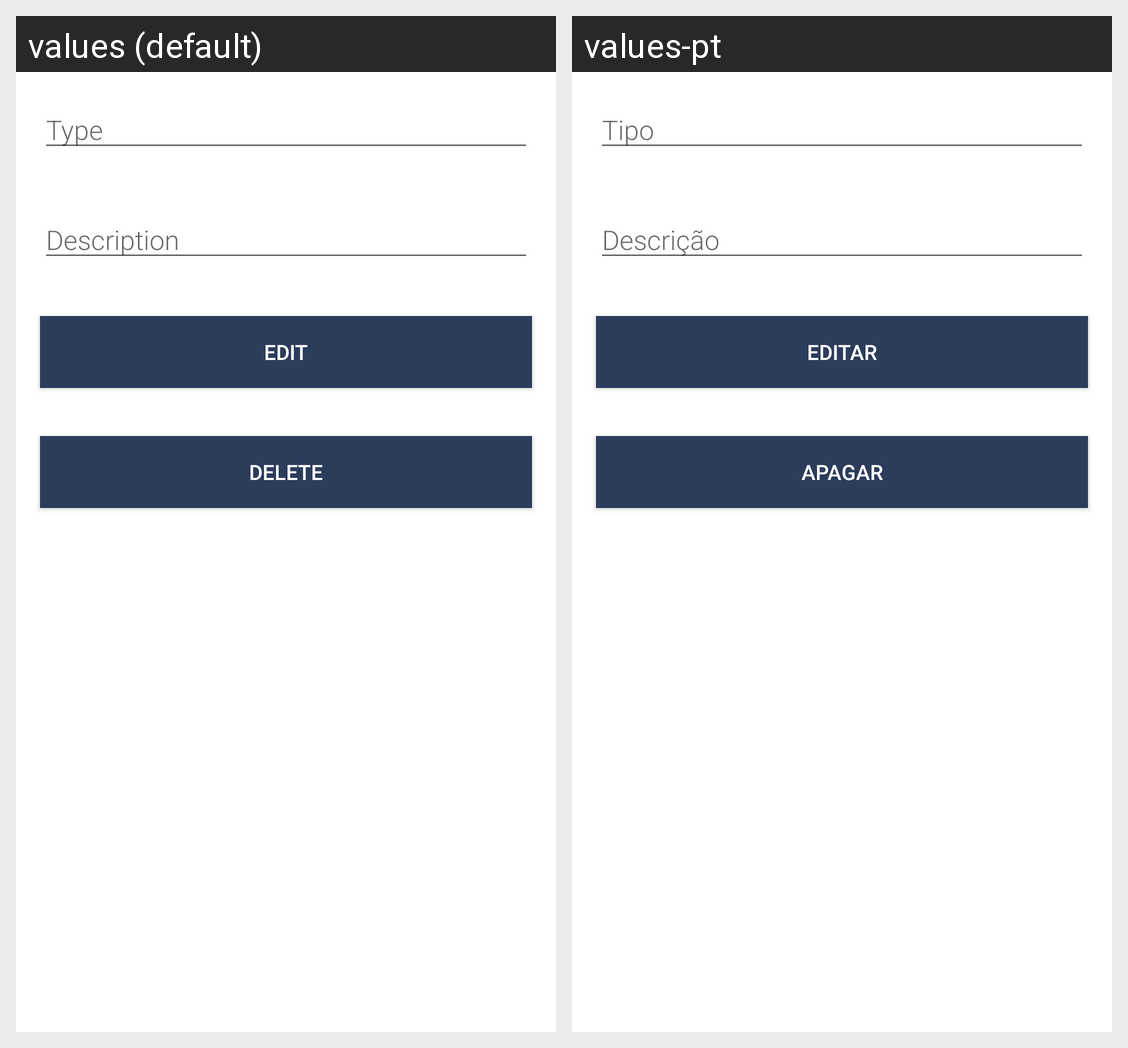

For this localized Android screen grid, give each drawn string resource with its value in every locale shown.
Android screen res/layout/activity_problema__editar__apagar.xml rendered under 2 locales, left to right: values (default), values-pt. Device: Nexus 5 (rendered at 1080×1920; each locale shown at half size, 540×960, under a caption strip naming it); theme Theme.SmartCity.
Strings drawn on this screen, with the default value and each locale's value (text and hints the layout hard-codes, and strings that could not be matched under every locale, appear in the picture but are not listed):

type
  values: Type
  values-pt: Tipo

description
  values: Description
  values-pt: Descrição

edit
  values: Edit
  values-pt: Editar

delete
  values: Delete
  values-pt: Apagar
